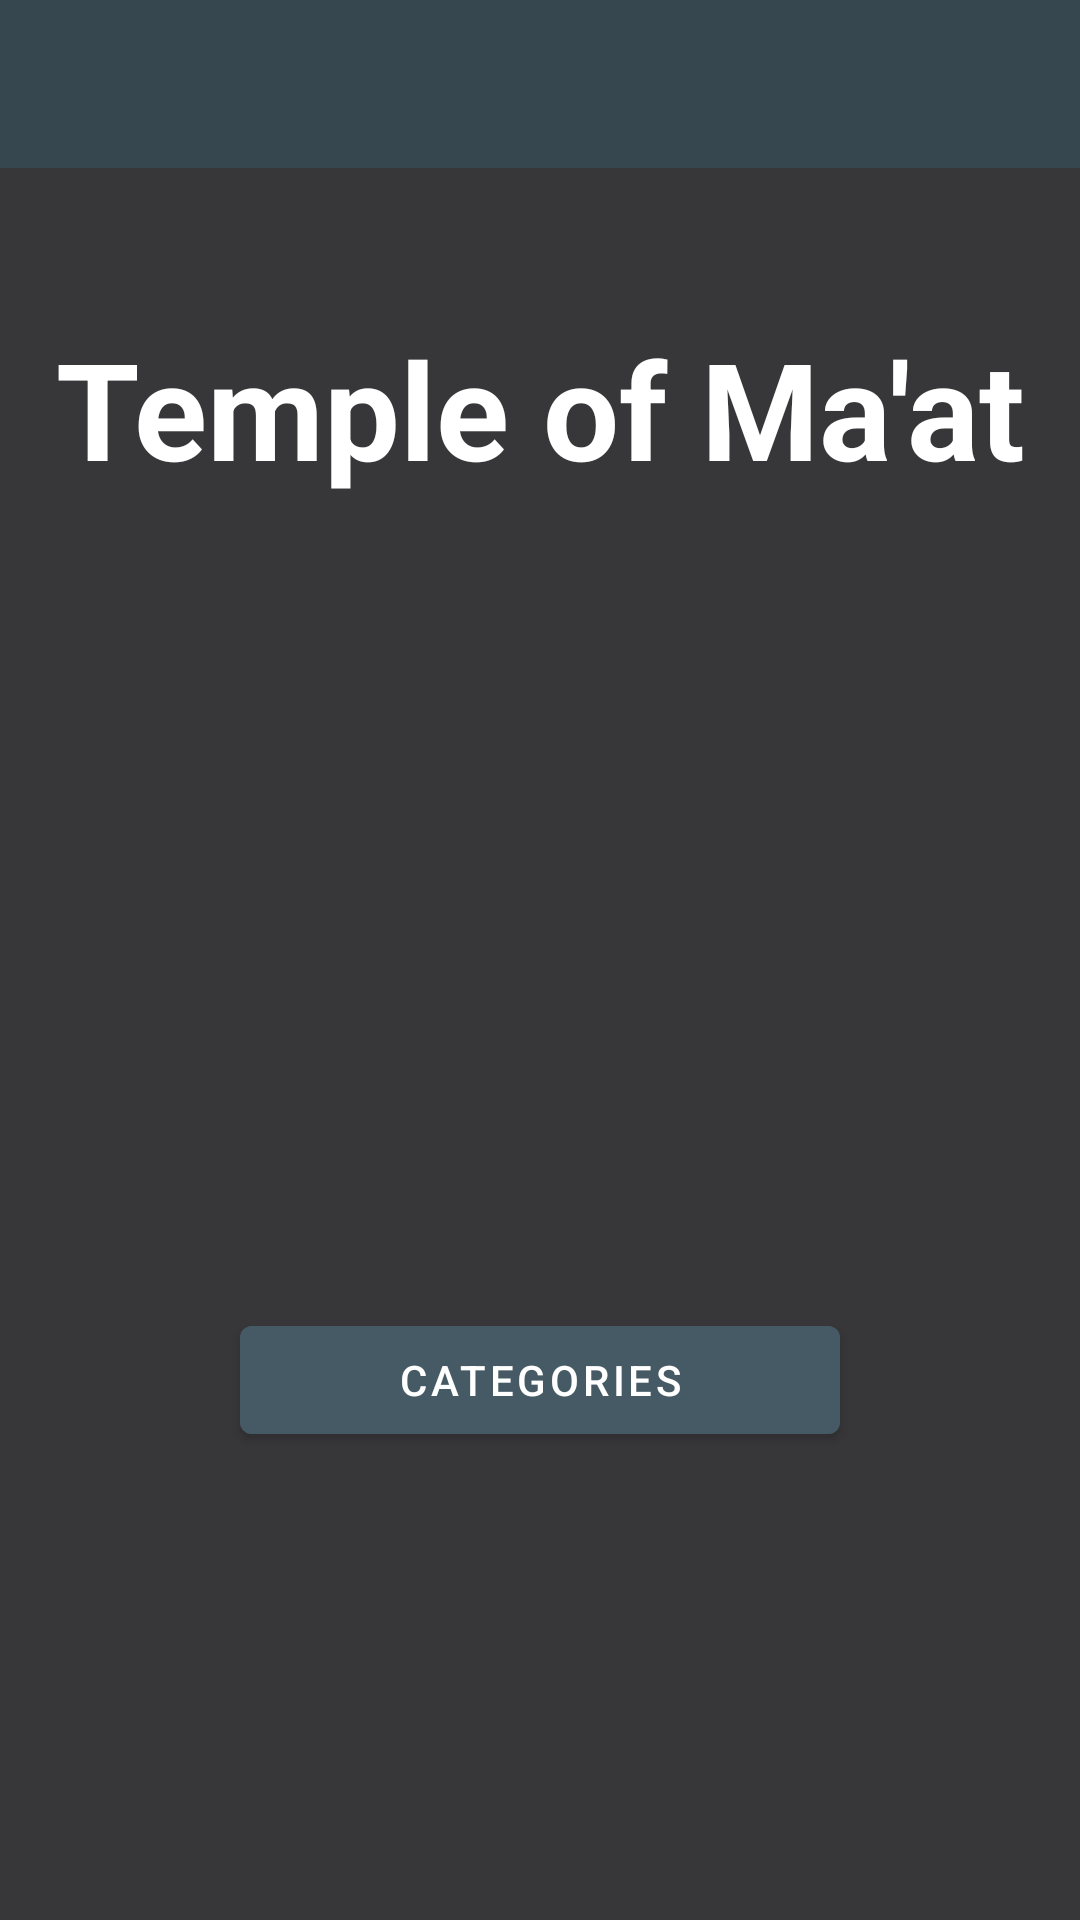

Reconstruct the res/layout file that produces this screen, plus the resources it refers to.
<!-- AndroidManifest.xml: application theme AppTheme -->
<!-- res/layout/activity_home.xml -->
<LinearLayout xmlns:android="http://schemas.android.com/apk/res/android"
    xmlns:tools="http://schemas.android.com/tools"
    tools:context="templeofmaat.judgment.HomeActivity"
    android:layout_width="match_parent"
    android:layout_height="match_parent"
    android:background="@color/background"
    android:orientation="vertical">
    <include
        android:id="@+id/toolbar"
        layout="@layout/toolbar" />
    <TextView
        android:id="@+id/fullscreen_content"
        android:layout_width="match_parent"
        android:layout_height="100dp"
        android:gravity="center"
        android:layout_marginTop="30dp"
        android:keepScreenOn="true"
        android:text="@string/templeofmaat"
        android:textColor="@android:color/white"
        android:textSize="45sp"
        android:textStyle="bold" />
    <Space
        android:layout_width="1dp"
        android:layout_height="250dp"/>
    <LinearLayout
        android:id="@+id/fullscreen_content_controls"
        android:layout_width="match_parent"
        android:layout_height="wrap_content"
        android:layout_gravity="center"
        android:orientation="vertical">
        <com.google.android.material.button.MaterialButton
            android:id="@+id/category_button"
            android:layout_width="200dp"
            android:layout_height="wrap_content"
            android:text="@string/categories"
            android:onClick="loadExistingUserOrInitNewUser"
            android:layout_gravity="center"
            android:theme="@style/DarkButton"/>
    </LinearLayout>
</LinearLayout>
<!-- res/layout/toolbar.xml (included above) -->
<?xml version="1.0" encoding="utf-8"?>
<androidx.appcompat.widget.Toolbar
    xmlns:android="http://schemas.android.com/apk/res/android"
    xmlns:app="http://schemas.android.com/apk/res-auto"
    android:layout_width="match_parent"
    android:layout_height="?attr/actionBarSize"
    android:background="@color/colorPrimary"
    android:minHeight="?attr/actionBarSize"
    android:theme="@style/Toolbar"
    app:popupTheme="@style/ThemeOverlay.AppCompat.Light">
</androidx.appcompat.widget.Toolbar>
<!-- resources referenced by this layout -->
<resources>
  <color name="background">@color/tuna</color>
  <color name="colorPrimary">@color/blue_grey_800</color>
  <string name="categories">Categories</string>
  <string name="templeofmaat">Temple of Ma\'at</string>
  <style name="DarkButton" parent="ThemeOverlay.MaterialComponents.Dark">
          <item name="colorAccent">@color/black</item>
          <item name="android:textColor">@android:color/white</item>
          <item name="android:backgroundTint">@color/blue_grey_700</item>
      </style>
  <style name="Toolbar" parent="ThemeOverlay.MaterialComponents.Light">
          <item name="colorControlNormal">@color/white</item>
          <item name="android:textColorPrimary">@android:color/white</item>
          <item name="android:textColorSecondary">@android:color/white</item>
          <item name="actionMenuTextColor">@android:color/white</item>
          <item name="android:textColorHint">@color/periwinkle</item>
      </style>
  <style name="AppTheme" parent="Theme.MaterialComponents.Light.NoActionBar">
          <item name="colorPrimary">@color/colorPrimary</item>
          <item name="colorPrimaryDark">@color/colorPrimaryDark</item>
          <item name="colorAccent">@color/colorAccent</item>
      </style>
  <color name="tuna">#37373A</color>
  <color name="blue_grey_800">#37474F</color>
  <color name="black">#a9a9a9</color>
  <color name="blue_grey_700">#455A64</color>
  <color name="white">#fbffffff</color>
  <color name="periwinkle">#CCCCFF</color>
  <color name="colorPrimaryDark">@android:color/background_dark</color>
  <color name="colorAccent">@color/white</color>
</resources>
